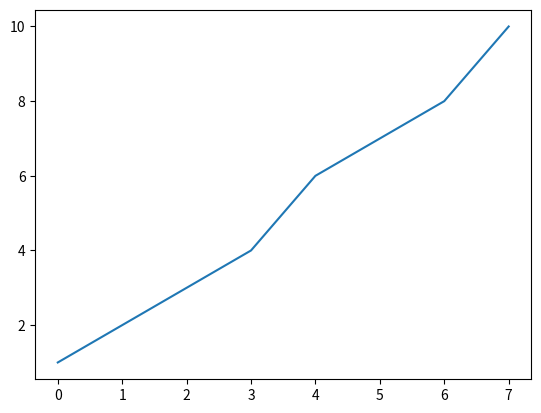

Write the Python code that produced this figure.
import matplotlib.pyplot as plt
import numpy as np

xpoints = np.array([0, 1, 2, 3, 4, 5, 6, 7])
ypoints = np.array([1, 2, 3, 4, 6, 7, 8, 10])

plt.plot(xpoints, ypoints)
plt.show()